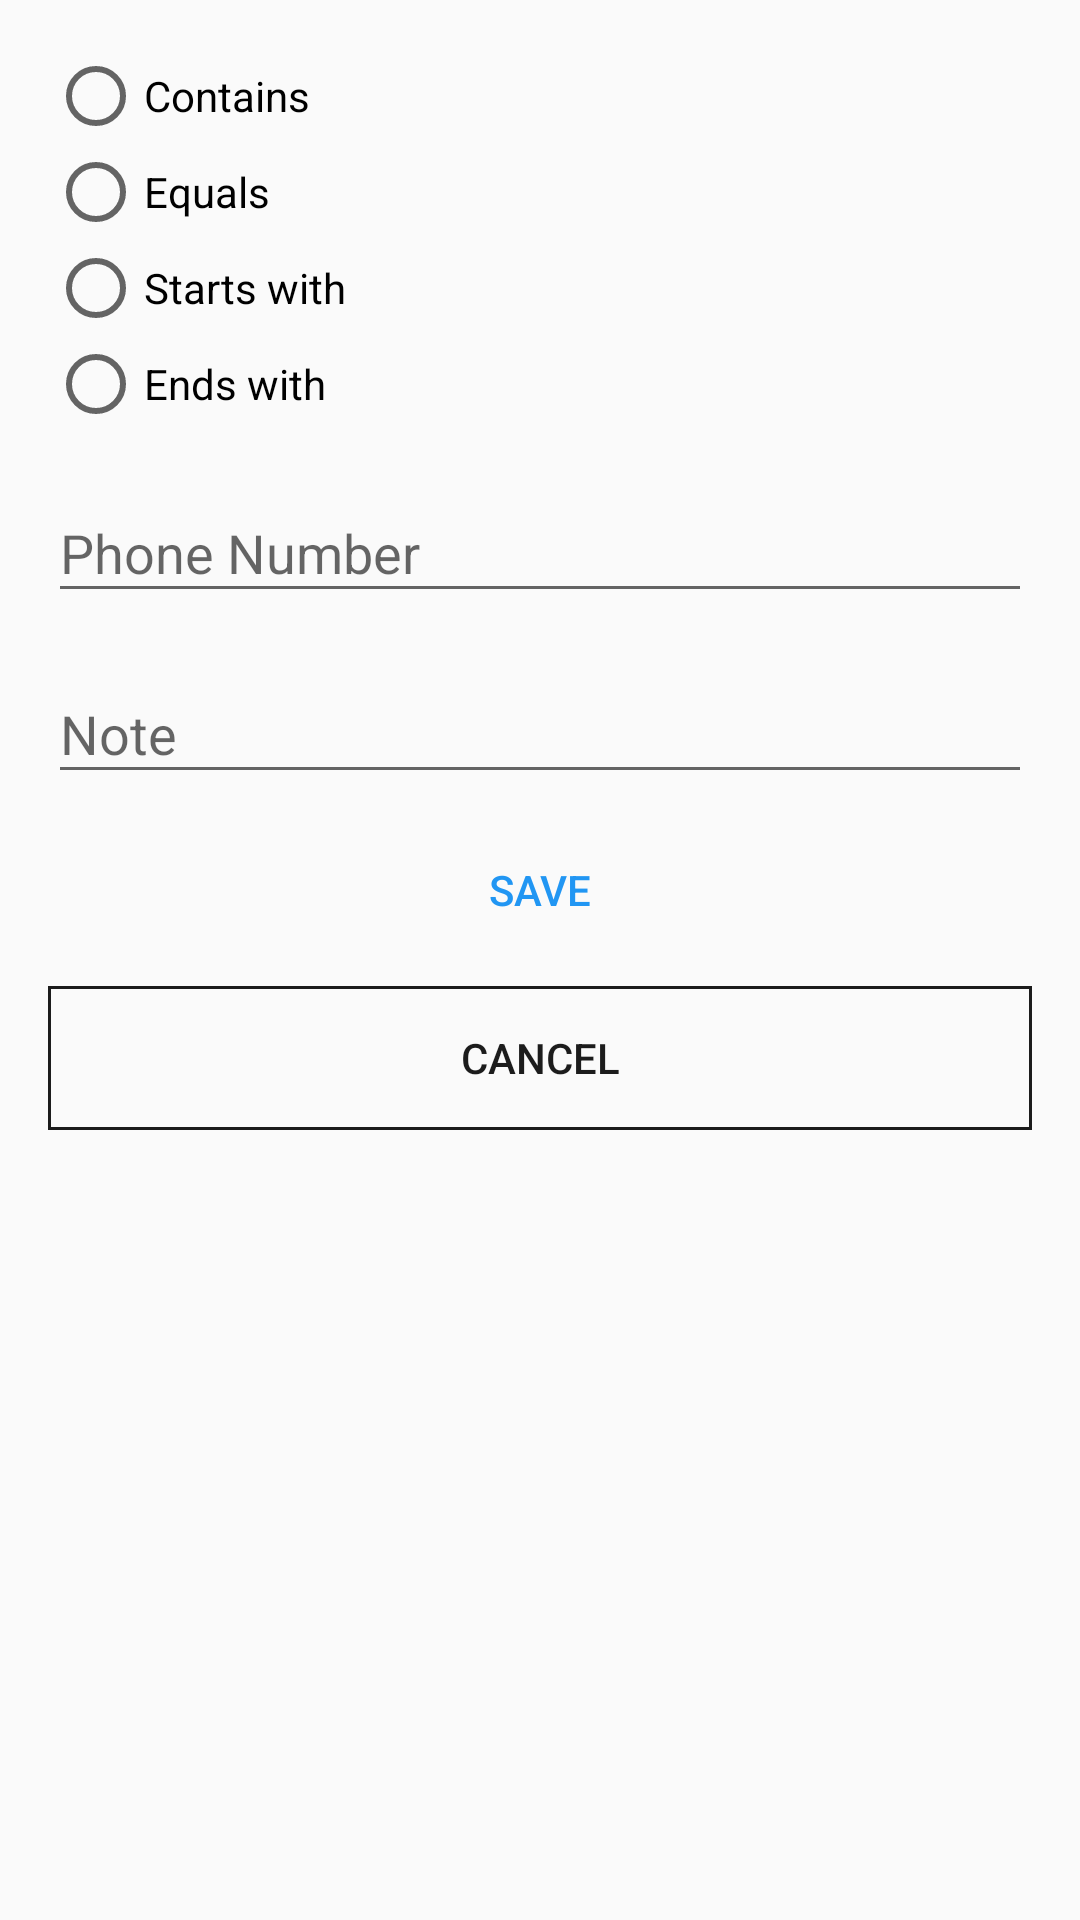

Layout XML and referenced resources for this Android screen:
<!-- AndroidManifest.xml: application theme AppTheme -->
<!-- res/layout/fragment_condition.xml -->
<?xml version="1.0" encoding="utf-8"?>
<androidx.constraintlayout.widget.ConstraintLayout xmlns:android="http://schemas.android.com/apk/res/android"
    android:layout_width="match_parent"
    android:layout_height="match_parent"
    xmlns:app="http://schemas.android.com/apk/res-auto"
    android:padding="@dimen/itemSpaceXL">
    <RadioGroup
        android:id="@+id/conditionRadioGroup"
        android:layout_width="wrap_content"
        android:layout_height="wrap_content"
        app:layout_constraintStart_toStartOf="parent"
        app:layout_constraintTop_toTopOf="parent"
        android:orientation="vertical"
        >
        <RadioButton
            android:id="@+id/containsCondition"
            android:layout_width="wrap_content"
            android:layout_height="wrap_content"
            android:text="@string/contains"
            />

        <RadioButton
            android:id="@+id/equalsCondition"
            android:layout_width="wrap_content"
            android:layout_height="wrap_content"
            android:text="@string/equals"
            />

        <RadioButton
            android:id="@+id/startsWithCondition"
            android:layout_width="wrap_content"
            android:layout_height="wrap_content"
            android:text="@string/starts_with"
            />
        <RadioButton
            android:id="@+id/endsWithCondition"
            android:layout_width="wrap_content"
            android:layout_height="wrap_content"
            android:text="@string/ends_with"
            />
    </RadioGroup>
    <com.google.android.material.textfield.TextInputLayout
        android:id="@+id/phoneNumber"
        android:layout_width="match_parent"
        android:layout_height="wrap_content"
        android:hint="@string/phone_number"
        app:layout_constraintTop_toBottomOf="@id/conditionRadioGroup"
        android:layout_marginTop="@dimen/itemSpaceL"
        >
        <com.google.android.material.textfield.TextInputEditText
            android:id="@+id/phoneNumberEt"
            android:layout_width="match_parent"
            android:layout_height="wrap_content"
            android:inputType="number"
            />
    </com.google.android.material.textfield.TextInputLayout>

    <com.google.android.material.textfield.TextInputLayout
        android:id="@+id/notes"
        android:layout_width="match_parent"
        android:layout_height="wrap_content"
        android:hint="@string/note"
        app:layout_constraintTop_toBottomOf="@id/phoneNumber"
        android:layout_marginTop="@dimen/itemSpaceL"
        >
        <com.google.android.material.textfield.TextInputEditText
            android:id="@+id/noteEt"
            android:layout_width="match_parent"
            android:layout_height="wrap_content"
            android:inputType="text"
            />
    </com.google.android.material.textfield.TextInputLayout>

    <Button
        android:id="@+id/saveBtn"
        android:layout_width="match_parent"
        android:layout_height="wrap_content"
        app:layout_constraintTop_toBottomOf="@id/notes"
        android:layout_marginTop="@dimen/itemSpaceL"
        android:background="@drawable/button_primary"
        android:text="@string/save"
        android:textColor="@color/colorPrimary"
        />
    <Button
        android:id="@+id/cancelBtn"
        android:layout_width="match_parent"
        android:layout_height="wrap_content"
        app:layout_constraintTop_toBottomOf="@id/saveBtn"
        android:layout_marginTop="@dimen/itemSpaceL"
        android:background="@drawable/button_stateless"
        android:text="@string/cancel"
        android:textColor="@color/blacklite"
        />

</androidx.constraintlayout.widget.ConstraintLayout>
<!-- resources referenced by this layout -->
<resources>
  <color name="blacklite">#1C1C1C</color>
  <color name="colorPrimary">#2196F3</color>
  <dimen name="itemSpaceL">8dp</dimen>
  <dimen name="itemSpaceXL">16dp</dimen>
  <!-- drawable button_stateless (drawable) -->
  <?xml version="1.0" encoding="utf-8"?>
  <shape xmlns:android="http://schemas.android.com/apk/res/android">
      <stroke
          android:width="1dp"
          android:color="@color/blacklite" />
  </shape>
  <string name="cancel">Cancel</string>
  <string name="contains">Contains</string>
  <string name="ends_with">Ends with</string>
  <string name="equals">Equals</string>
  <string name="note">Note</string>
  <string name="phone_number">Phone Number</string>
  <string name="save">Save</string>
  <string name="starts_with">Starts with</string>
  <style name="AppTheme" parent="Theme.AppCompat.Light.NoActionBar">
          <item name="colorPrimary">@color/colorPrimary</item>
          <item name="colorPrimaryDark">@color/colorPrimaryDark</item>
          <item name="colorAccent">@color/colorAccent</item>
          <item name="windowNoTitle">true</item>
          <item name="android:windowFullscreen">true</item>
      </style>
  <color name="colorPrimaryDark">#1976D2</color>
  <color name="colorAccent">#009688</color>
</resources>
